Run: headless pygame with SDL's dummy video driver; simulated clock (each Clock.tick advances the game by its frame time, no real sleeping); random seed 0; keys injected as events and as key.get_pressed() state; no mouse input.
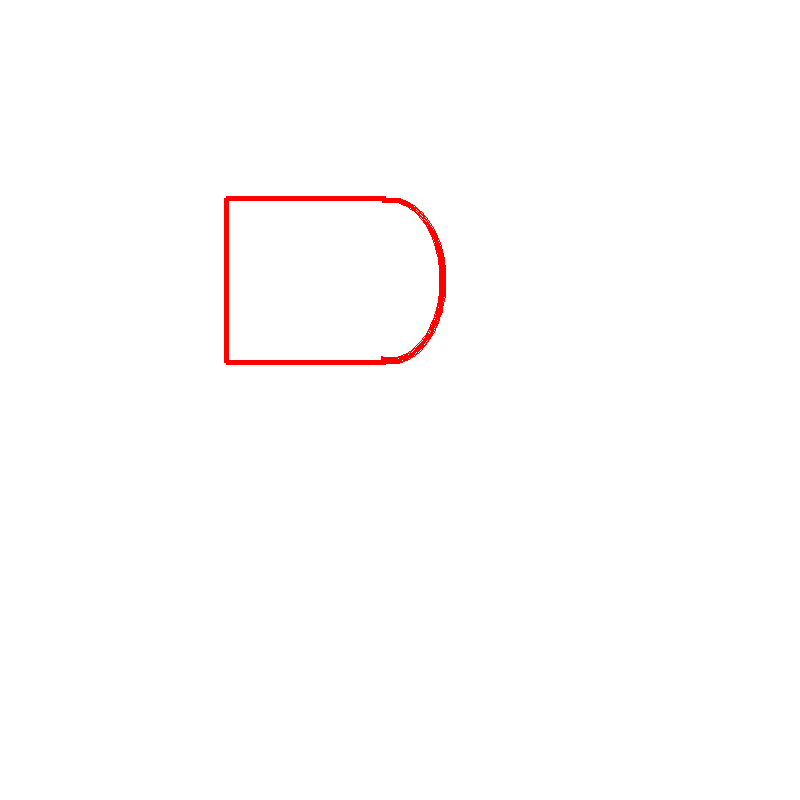
Frame 1 of 4 · flips 1–60 · no input
Frame 2 of 4 · flips 61–180 · tapped SPACE, RETURN · held RIGHT (→), D · screen unchanged from frame 1, image omitted
Frame 3 of 4 · flips 181–300 · held DOWN (↓), S · screen unchanged from frame 2, image omitted
Frame 4 of 4 · flips 301–420 · held LEFT (←), A, UP (↑), W · screen unchanged from frame 3, image omitted

The pygame program that drew these frames:

import pygame
import sys
pygame.init()

window=pygame.display.set_mode((800,800))
pygame.display.set_caption("And Gate")
x=100
y=100
gameExit = False
while not gameExit:
    for events in pygame.event.get():
        if events.type == pygame.QUIT:
            sys.exit()
            gameExit=True
    window.fill((255,255,255))
    pygame.draw.line(window,(255,0,0),(126+x,98+y),(126+x,262+y),5)
    #pygame.draw.arc(window,(255,0,0),[86+x,98+y,110,167],4.55,8,5) for or gates
    pygame.draw.line(window,(255,0,0),(126+x,262+y),(285+x,262+y),5)
    pygame.draw.line(window,(255,0,0),(126+x,98+y),(285+x,98+y),5)
    pygame.draw.arc(window,(255,0,0),[236+x,98+y,110,167],4.55,8,5)

    pygame.display.update()
